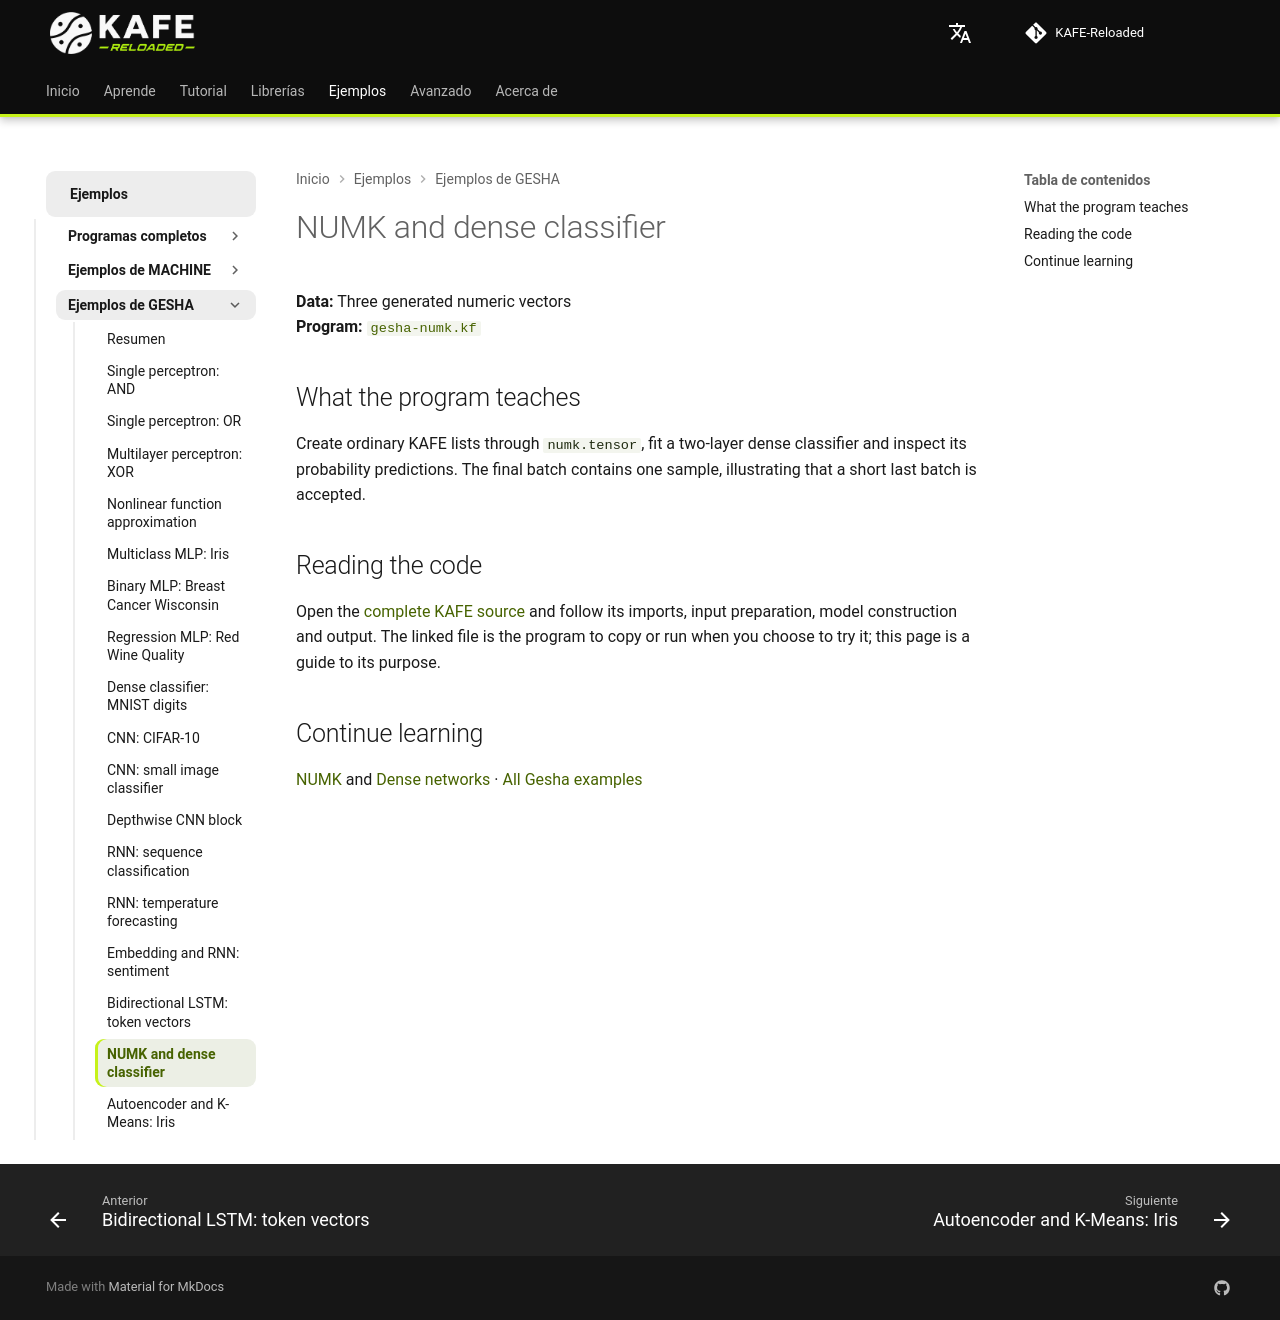

repository: joshmessi10/KAFE-Reloaded · page: ejemplos/gesha/numk-dense/index.html · generator: mkdocs

# NUMK and dense classifier

**Data:** Three generated numeric vectors  
**Program:** [`gesha-numk.kf`](../gesha-numk.kf)

## What the program teaches

Create ordinary KAFE lists through `numk.tensor`, fit a two-layer dense classifier and inspect its probability predictions. The final batch contains one sample, illustrating that a short last batch is accepted.

## Reading the code

Open the [complete KAFE source](../gesha-numk.kf) and follow its imports, input preparation, model construction and output. The linked file is the program to copy or run when you choose to try it; this page is a guide to its purpose.

## Continue learning

[NUMK](../../libraries/numk.md) and [Dense networks](../../libraries/gesha/dense-networks.md) · [All Gesha examples](../gesha-examples.md)
